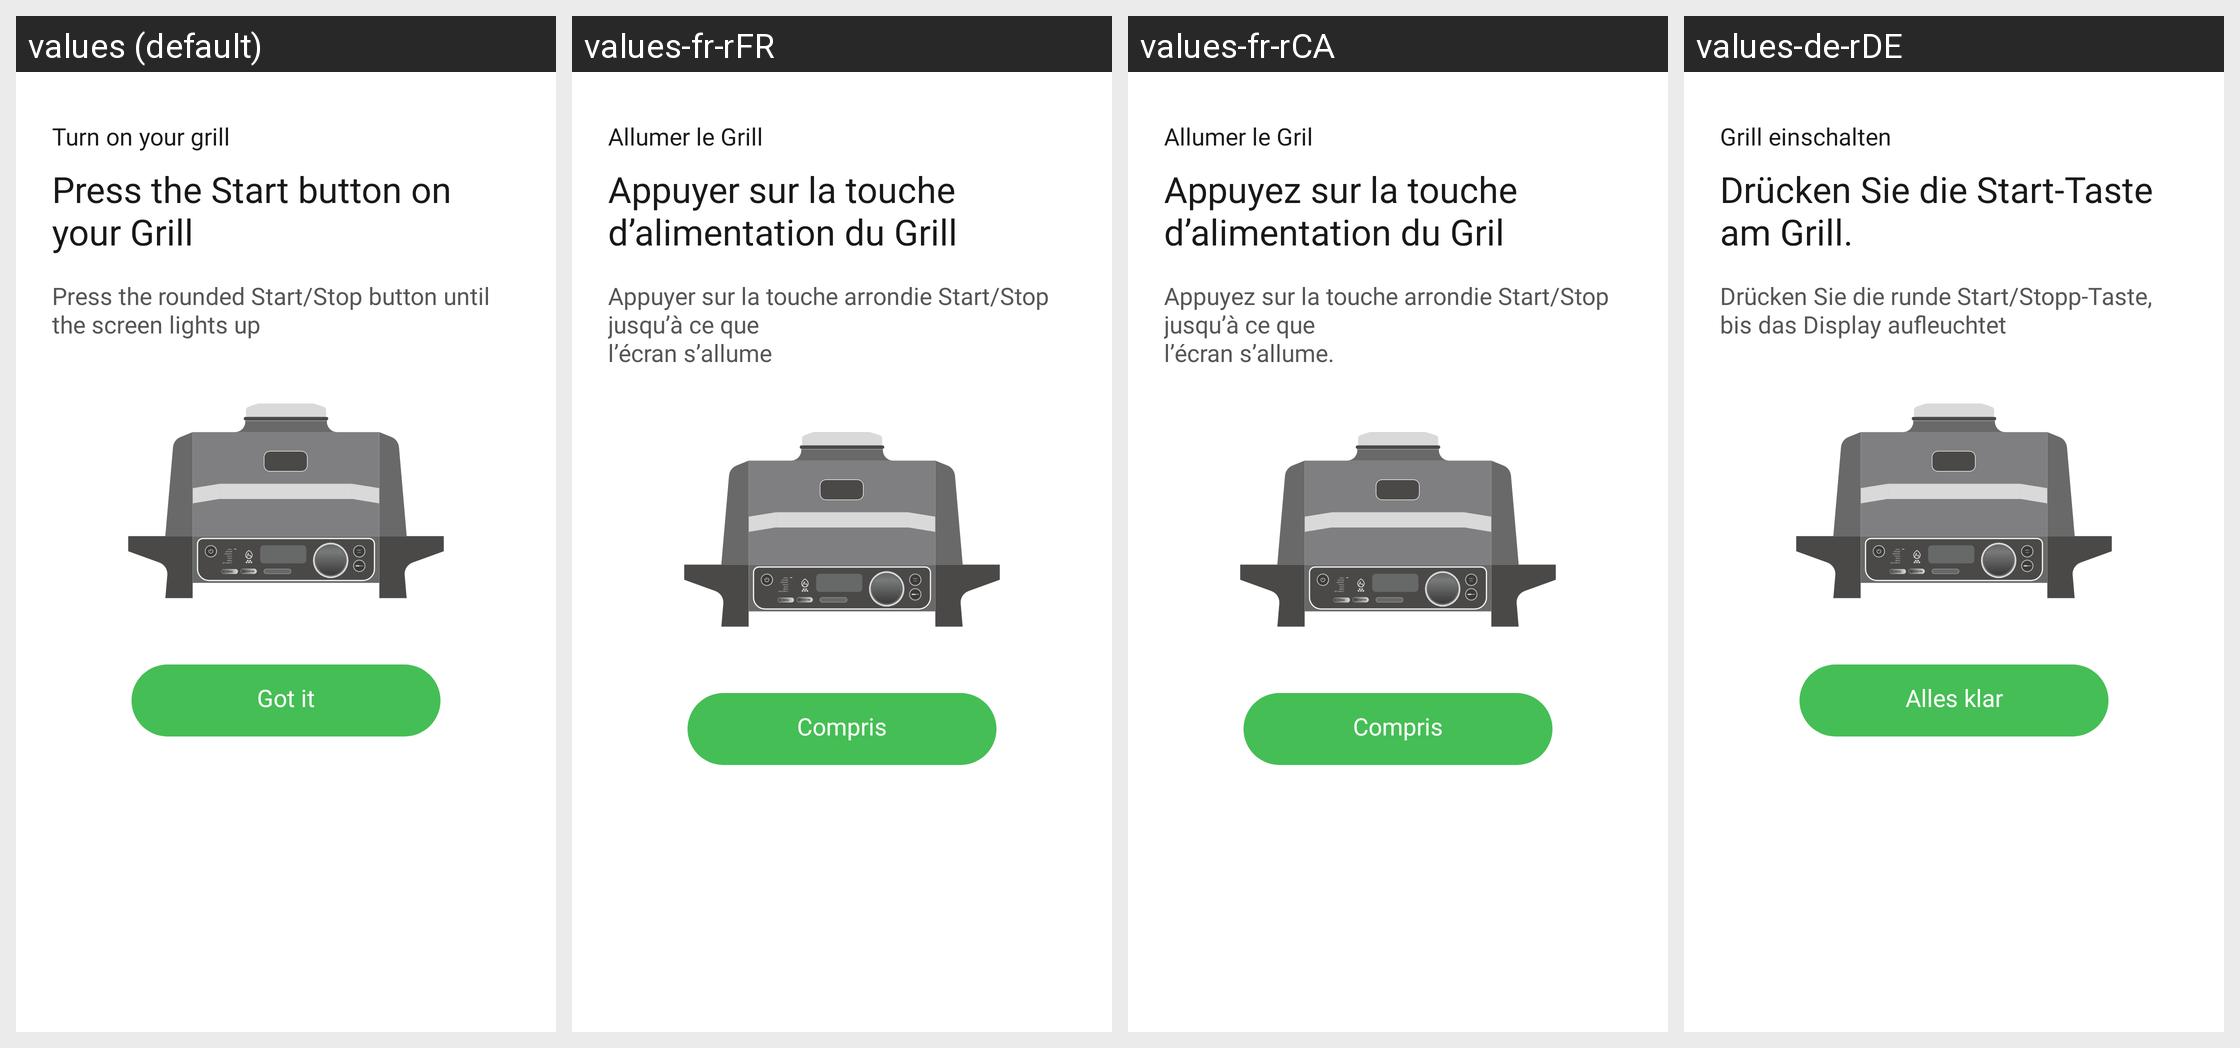

Locale-by-locale string values for the Android screen shown in this grid:
Android screen res/layout/press_start_modal.xml rendered under 4 locales, left to right: values (default), values-fr-rFR, values-fr-rCA, values-de-rDE. Device: Nexus 5 (rendered at 1080×1920; each locale shown at half size, 540×960, under a caption strip naming it); theme Theme.NinjaConnectedKitchen.
Other locales in the repository, not shown: values-da-rDK, values-en-rGB, values-es-rES, values-fi-rFI, values-it-rIT, values-nb-rNO, values-nl-rNL, values-pt-rPT, values-sv-rSE.
Strings drawn on this screen, with the default value and each locale's value (text and hints the layout hard-codes, and strings that could not be matched under every locale, appear in the picture but are not listed):

turn_on_grill_plain
  values: Turn on your grill
  values-fr-rFR: Allumer le Grill
  values-fr-rCA: Allumer le Gril
  values-de-rDE: Grill einschalten

press_start_button
  values: Press the Start button on your Grill
  values-fr-rFR: Appuyer sur la touche d’alimentation du Grill
  values-fr-rCA: Appuyez sur la touche d’alimentation du Gril
  values-de-rDE: Drücken Sie die Start-Taste am Grill.

press_rounded_start_button
  values: Press the rounded Start/Stop button until
      the screen lights up
  values-fr-rFR: Appuyer sur la touche arrondie Start/Stop jusqu’à ce que
      l’écran s’allume
  values-fr-rCA: Appuyez sur la touche arrondie Start/Stop jusqu’à ce que
      l’écran s’allume.
  values-de-rDE: Drücken Sie die runde Start/Stopp-Taste,
      bis das Display aufleuchtet

got_it
  values: Got it
  values-fr-rFR: Compris
  values-fr-rCA: Compris
  values-de-rDE: Alles klar
